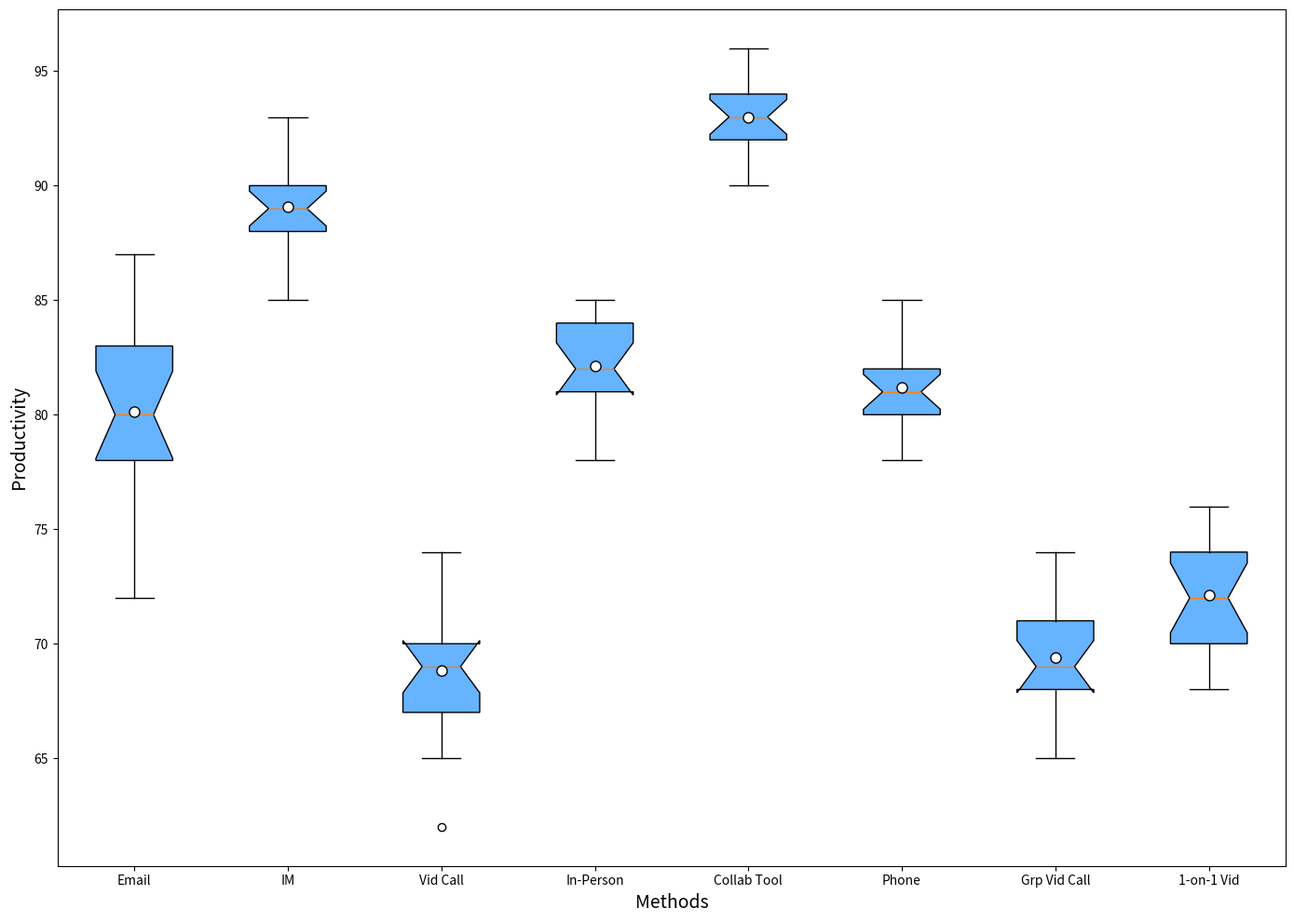

Write Python code to recreate this figure.
import matplotlib.pyplot as plt

communication_methods = [
    'Email', 'IM', 'Vid Call', 'In-Person',
    'Collab Tool', 'Phone', 'Grp Vid Call', '1-on-1 Vid'
]

productivity_scores = [
    [78, 72, 79, 75, 87, 76, 83, 80, 80, 84, 85, 78, 83, 79, 81, 80, 82],  # Emails
    [93, 90, 86, 89, 89, 90, 87, 88, 91, 85, 91, 88, 87, 90, 90, 88, 92],  # Instant Messaging
    [73, 65, 68, 62, 66, 69, 67, 74, 69, 72, 70, 71, 70, 68, 69, 70, 67],  # Video Calls
    [80, 79, 82, 83, 78, 84, 82, 80, 85, 84, 82, 81, 83, 83, 85, 81, 84],  # In-Person Meetings
    [95, 94, 91, 93, 95, 92, 94, 96, 92, 90, 93, 94, 92, 94, 91, 93, 92],  # Collaborative Tools
    [79, 78, 78, 84, 80, 81, 83, 80, 82, 82, 85, 81, 81, 79, 82, 80, 85],  # Phone Calls
    [68, 70, 69, 66, 70, 73, 73, 72, 71, 66, 74, 65, 67, 70, 69, 68, 69],  # Group Video Calls
    [76, 68, 71, 71, 74, 72, 72, 75, 74, 72, 73, 76, 75, 69, 69, 70, 69]   # One-on-One Video Calls
]

plt.figure(figsize=(14, 10))
box = plt.boxplot(
    productivity_scores,
    patch_artist=True,
    labels=communication_methods,
    notch=True,
    vert=True,
    showmeans=True,
    meanprops={"marker": "o", "markerfacecolor": "white", "markeredgecolor": "black", "markersize": 8}
)

# Use a single color for all box plots
single_color = '#66B3FF'
for patch in box['boxes']:
    patch.set_facecolor(single_color)

plt.xlabel('Methods', fontsize=14)
plt.ylabel('Productivity', fontsize=14)
plt.tight_layout()
plt.show()
